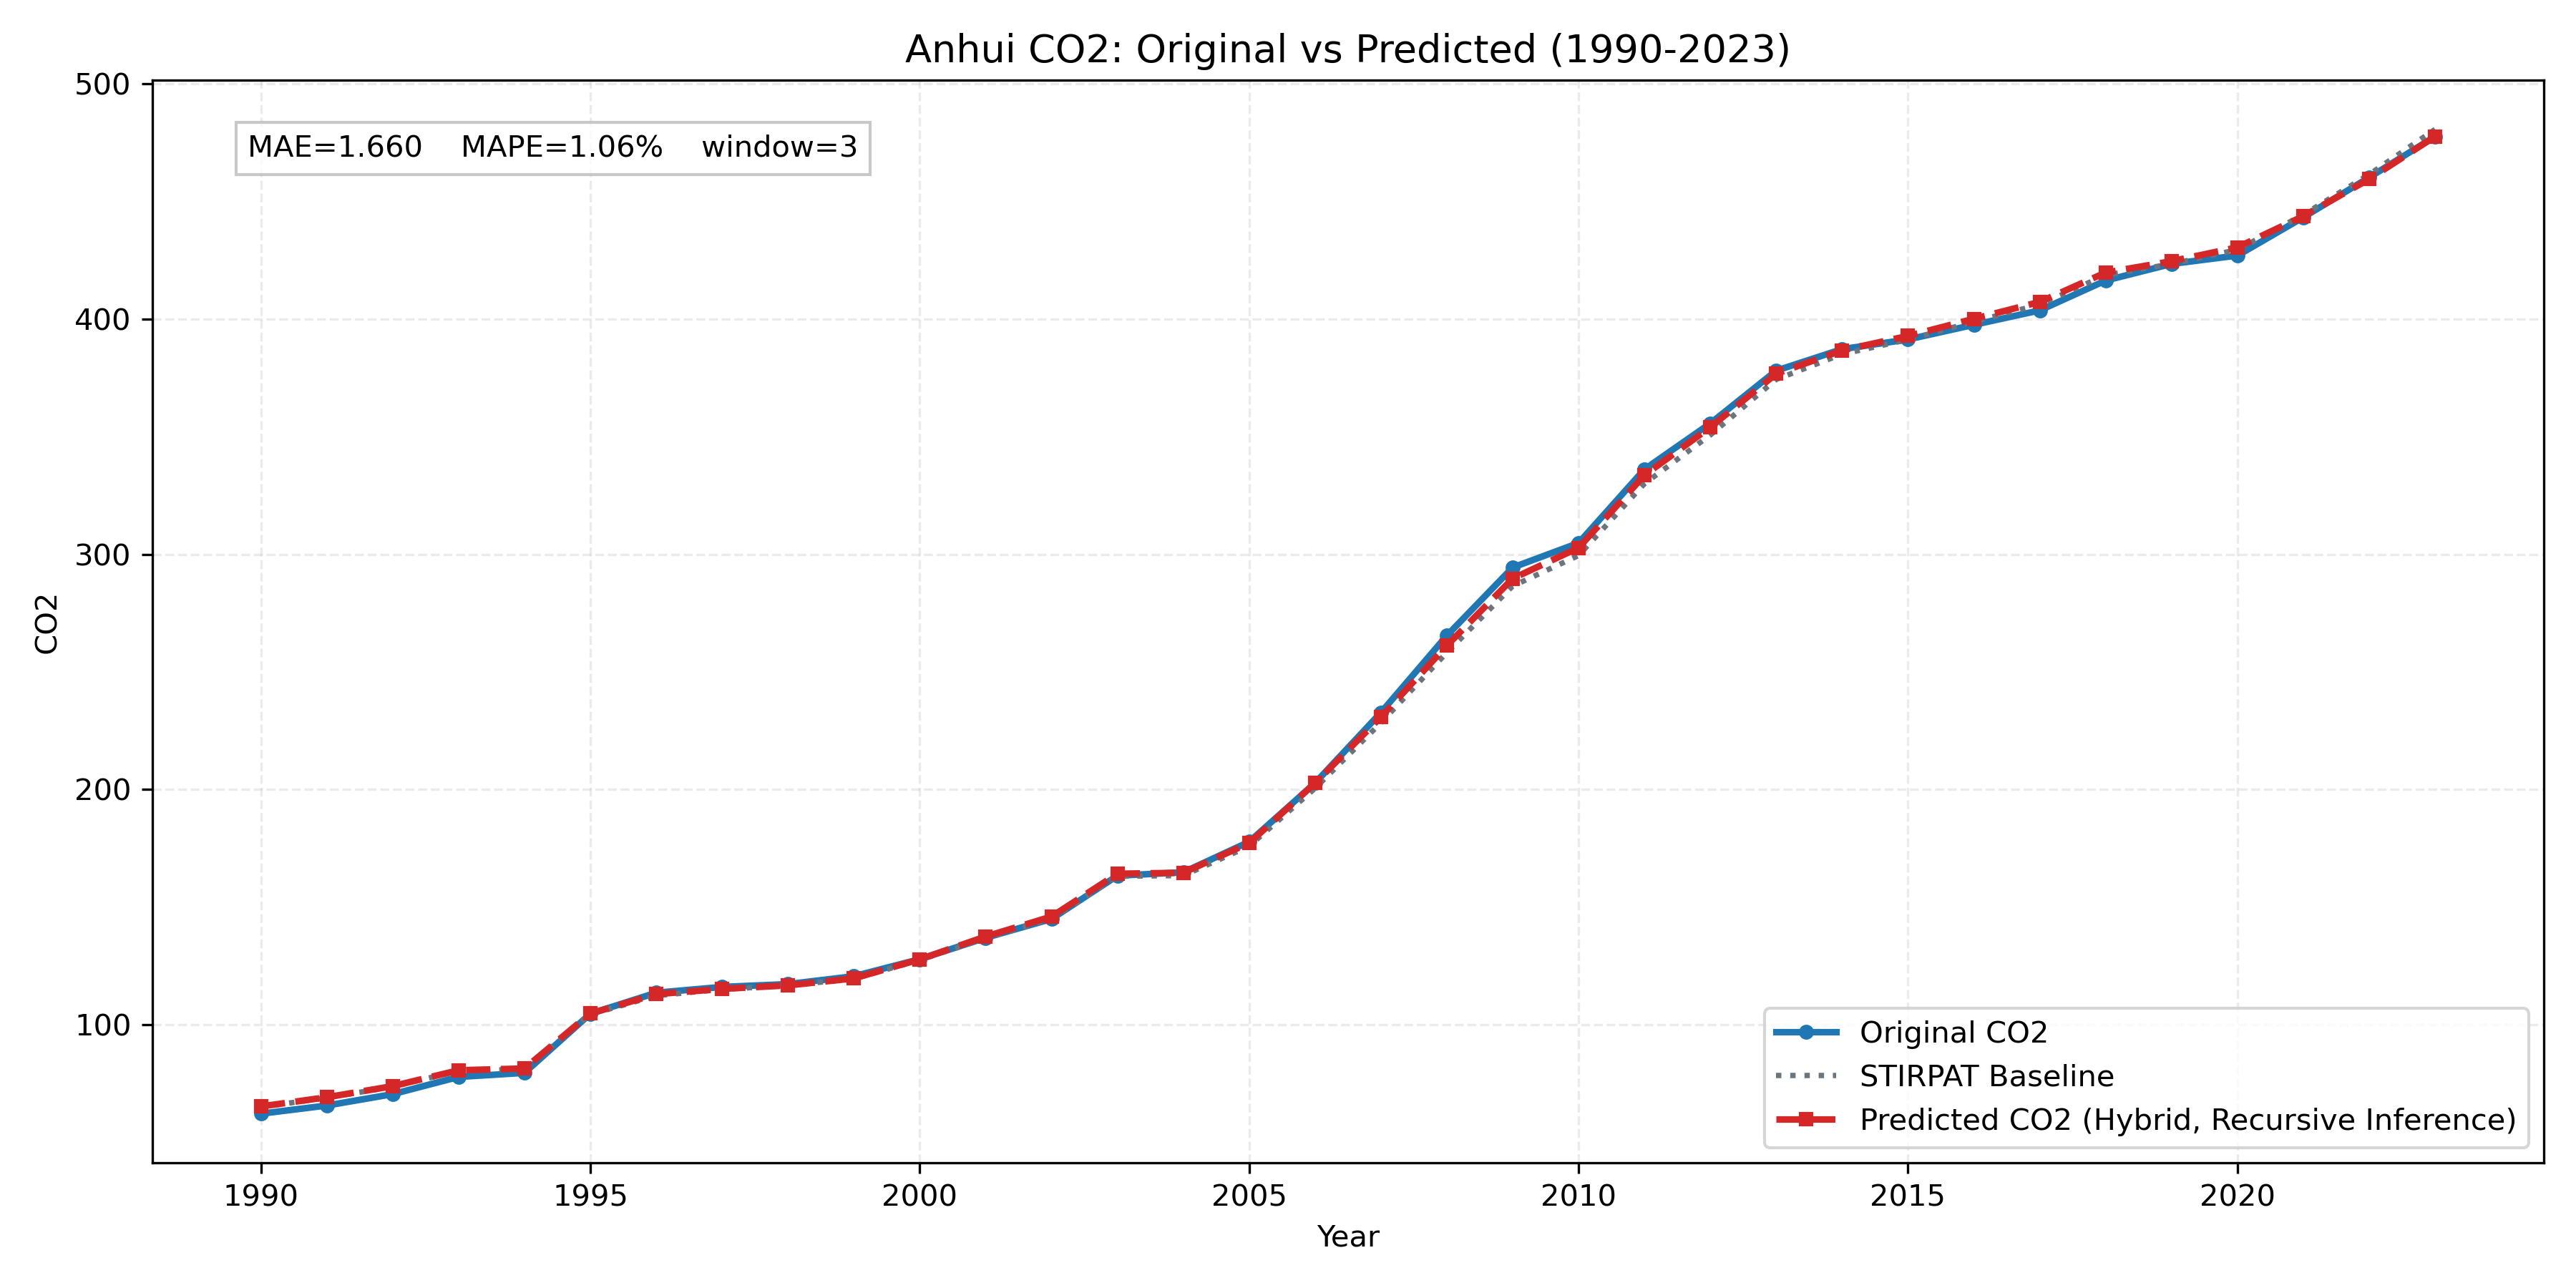

Data behind this chart, as committed beside it:
province, year, true_co2, stirpat_co2, pred_residual, pred_log_co2, pred_co2
Anhui, 1990, 62.21, 65.07, 0.003202, 4.179, 65.28
Anhui, 1991, 65.68, 68.95, 0.003478, 4.237, 69.19
Anhui, 1992, 70.52, 73.68, 0.003101, 4.303, 73.91
Anhui, 1993, 77.83, 80.43, 0.002869, 4.39, 80.66
Anhui, 1994, 79.56, 81.11, 0.003819, 4.4, 81.42
Anhui, 1995, 104.7, 104.4, 0.004021, 4.652, 104.8
Anhui, 1996, 113.6, 112.4, 0.005795, 4.728, 113
Anhui, 1997, 116.1, 115, 0.001892, 4.747, 115.3
Anhui, 1998, 117.3, 116.7, 0.0003948, 4.76, 116.7
Anhui, 1999, 120.6, 119.5, 0.001388, 4.785, 119.7
Anhui, 2000, 127.9, 127.5, 0.002137, 4.851, 127.8
Anhui, 2001, 137, 136.8, 0.00552, 4.924, 137.5
Anhui, 2002, 145, 145.1, 0.005836, 4.984, 146
Anhui, 2003, 163.4, 163.1, 0.006612, 5.101, 164.2
Anhui, 2004, 164.8, 163.4, 0.007316, 5.104, 164.6
Anhui, 2005, 177.8, 175.9, 0.00741, 5.177, 177.2
Anhui, 2006, 202.8, 200.5, 0.01091, 5.312, 202.7
Anhui, 2007, 232.7, 228.4, 0.01063, 5.442, 230.8
Anhui, 2008, 265.4, 258.2, 0.01147, 5.565, 261.2
Anhui, 2009, 294.4, 286.5, 0.01108, 5.669, 289.7
Anhui, 2010, 304.8, 299.5, 0.0109, 5.713, 302.8
Anhui, 2011, 336.1, 330, 0.01084, 5.81, 333.6
Anhui, 2012, 355.6, 350.7, 0.009393, 5.869, 354
Anhui, 2013, 378.1, 374.3, 0.006372, 5.932, 376.7
Anhui, 2014, 387.2, 385.1, 0.004177, 5.958, 386.7
Anhui, 2015, 391.3, 391.2, 0.003998, 5.973, 392.8
Anhui, 2016, 397.5, 398.9, 0.003032, 5.992, 400.1
Anhui, 2017, 403.7, 406.2, 0.002679, 6.009, 407.3
Anhui, 2018, 416.4, 418.7, 0.002547, 6.04, 419.7
Anhui, 2019, 423.4, 423.4, 0.002736, 6.051, 424.6
Anhui, 2020, 427, 429.5, 0.002295, 6.065, 430.5
Anhui, 2021, 443.2, 444.3, -0.001379, 6.095, 443.7
Anhui, 2022, 460.2, 461.5, -0.004301, 6.13, 459.5
Anhui, 2023, 477.6, 480.6, -0.006314, 6.169, 477.6
